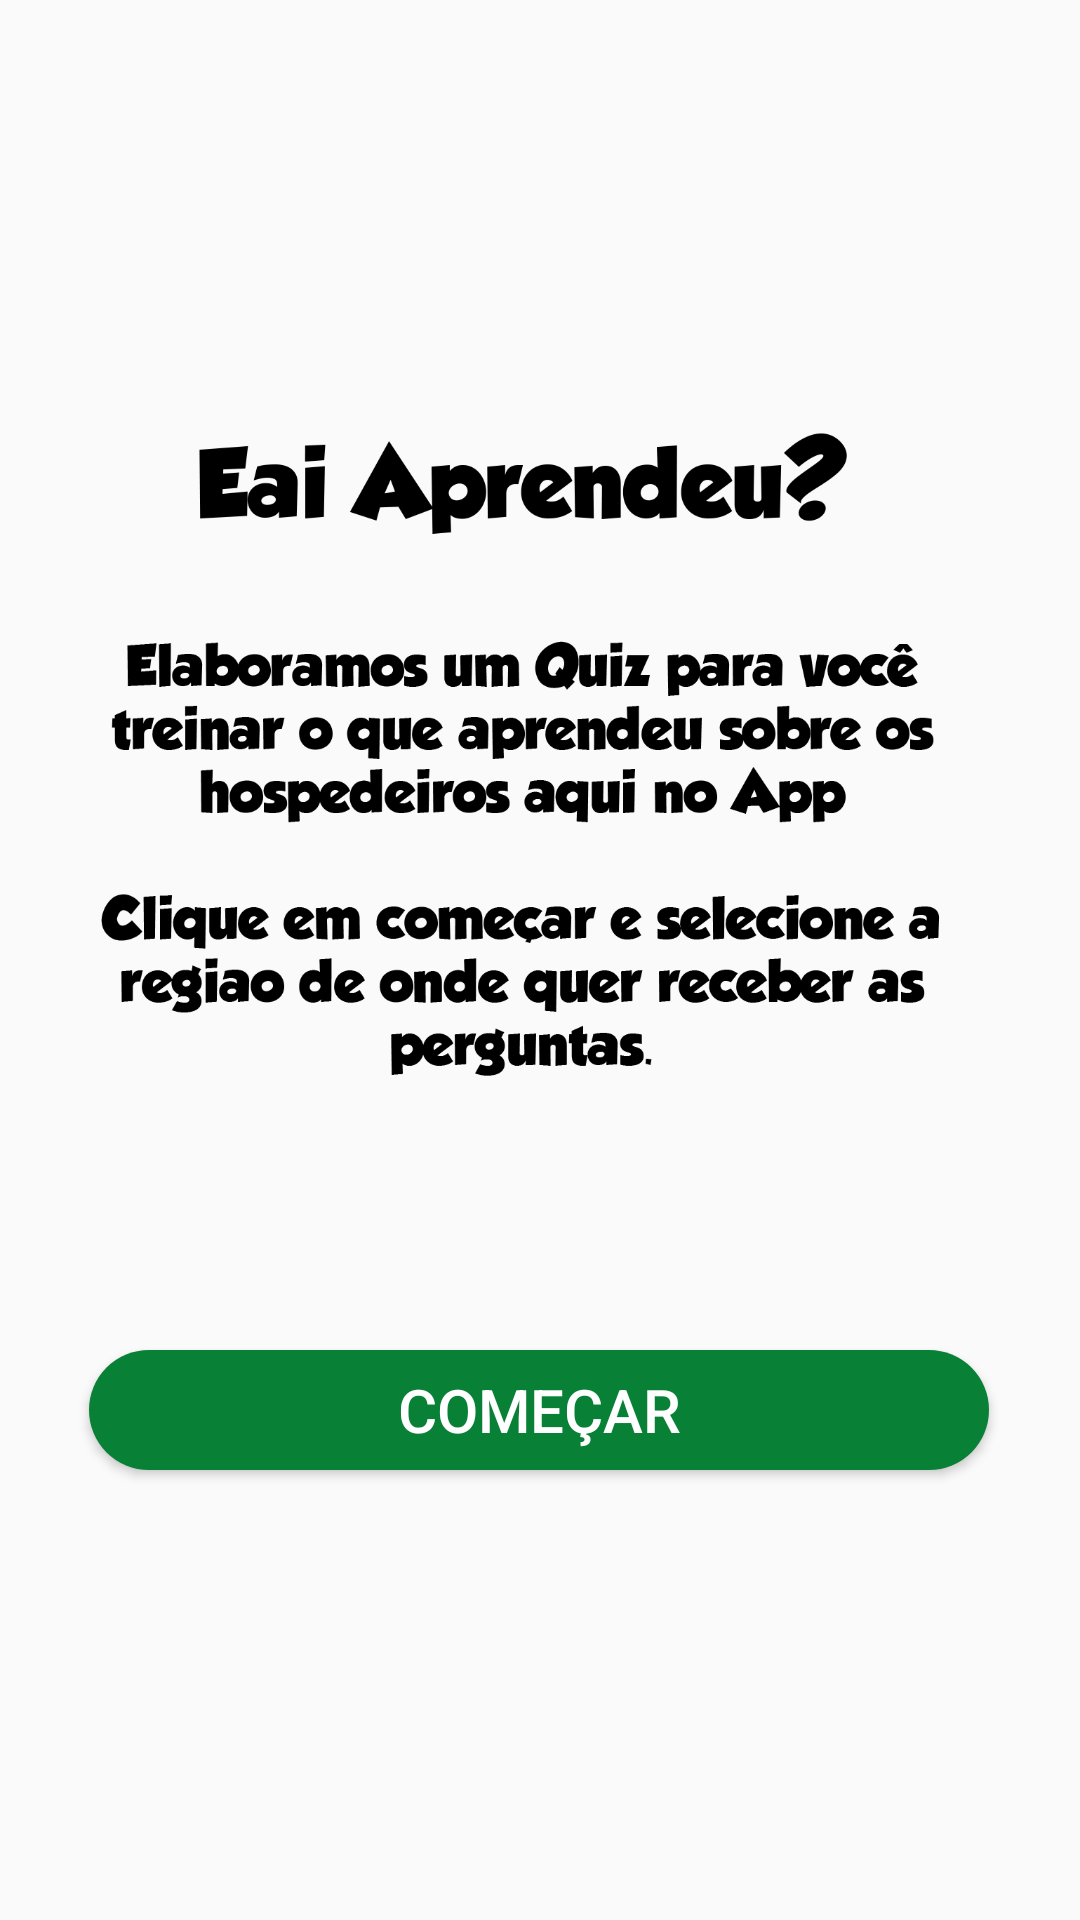

Produce the Android XML layout that renders to this screen, including the resource entries it uses.
<!-- AndroidManifest.xml: application theme fullScreen -->
<!-- res/layout/fragment_slideshow.xml -->
<?xml version="1.0" encoding="utf-8"?>
<androidx.constraintlayout.widget.ConstraintLayout xmlns:android="http://schemas.android.com/apk/res/android"
    xmlns:app="http://schemas.android.com/apk/res-auto"
    xmlns:tools="http://schemas.android.com/tools"
    android:layout_width="match_parent"
    android:layout_height="match_parent"
    tools:context="com.hospedparasita.projetoparasitologia.ui.slideshow.SlideshowFragment">

    <ImageView
        android:id="@+id/imageView5"
        android:layout_width="0dp"
        android:layout_height="300dp"
        android:layout_marginTop="100dp"
        android:src="@drawable/aprendeu_hospedeiros"
        app:layout_constraintEnd_toEndOf="parent"
        app:layout_constraintHorizontal_bias="0.0"
        app:layout_constraintStart_toStartOf="parent"
        app:layout_constraintTop_toTopOf="parent" />

    <Button
        android:id="@+id/comecarBtn"
        android:layout_width="300dp"
        android:layout_height="40dp"
        android:layout_alignParentStart="true"
        android:layout_alignParentEnd="true"
        android:background="@drawable/btn_verde"
        android:text="COMEÇAR"
        android:layout_marginTop="50dp"
        android:textAlignment="center"
        android:textColor="#FFFFFF"
        android:textSize="20sp"
        app:layout_constraintEnd_toEndOf="parent"
        app:layout_constraintHorizontal_bias="0.495"
        app:layout_constraintStart_toStartOf="parent"
        app:layout_constraintTop_toBottomOf="@+id/imageView5" />
</androidx.constraintlayout.widget.ConstraintLayout>
<!-- resources referenced by this layout -->
<resources>
  <!-- drawable aprendeu_hospedeiros: png bitmap (drawable, 61599 bytes) -->
  <!-- drawable btn_verde (drawable) -->
  <?xml version="1.0" encoding="utf-8"?>
  <shape xmlns:android="http://schemas.android.com/apk/res/android"
      android:shape="rectangle">
  
      <solid android:color="@color/padrao"/>
      <corners android:radius="20dp"/>
  </shape>
  <style name="fullScreen" parent="Theme.AppCompat.Light.NoActionBar">
          <item name="android:windowNoTitle">true</item>
          <item name="android:windowFullscreen">true</item>
          <item name="android:windowActionBar">false</item>
          <item name="android:windowContentOverlay">@null</item>
      </style>
  <color name="padrao">#088036</color>
</resources>
